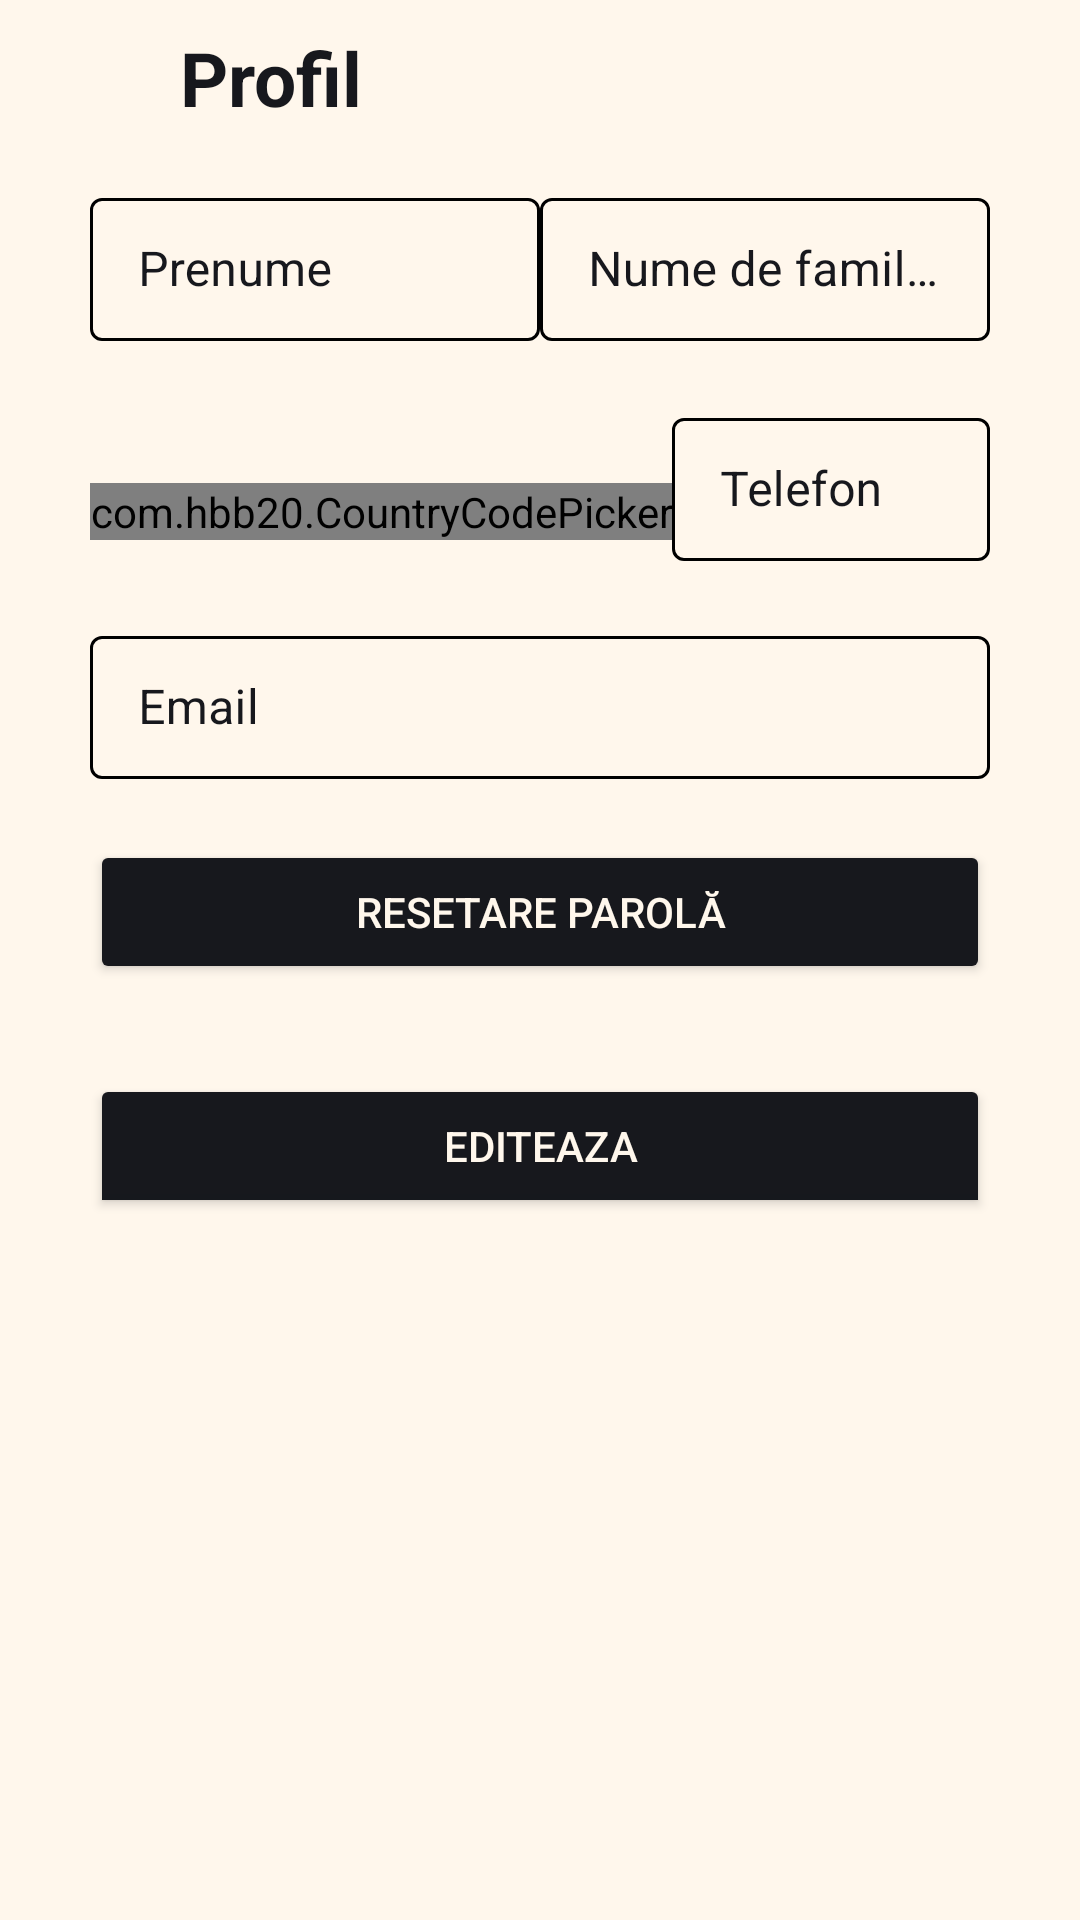

Android layout source for this screen:
<!-- AndroidManifest.xml: application theme Theme.Login -->
<!-- res/layout/fragment_profile.xml -->
<?xml version="1.0" encoding="utf-8"?>
<RelativeLayout xmlns:android="http://schemas.android.com/apk/res/android"
    xmlns:app="http://schemas.android.com/apk/res-auto"
    xmlns:tools="http://schemas.android.com/tools"
    android:layout_width="match_parent"
    android:layout_height="match_parent"
    android:background="@color/floral_white"
    tools:context=".fragment.ProfileFragment">

    <LinearLayout
        android:id="@+id/title"
        android:layout_width="wrap_content"
        android:layout_height="wrap_content">

        <TextView
            android:layout_width="wrap_content"
            android:layout_height="wrap_content"
            android:layout_marginStart="60dp"
            android:layout_marginTop="9dp"
            android:text="Profil"
            android:textColor="@color/black_russian"
            android:textSize="25sp"
            android:textStyle="bold" />

        <TextView
            android:id="@+id/role"
            android:layout_width="wrap_content"
            android:layout_height="wrap_content"
            android:layout_below="@id/title"
            android:layout_marginStart="10dp"
            android:layout_marginTop="7dp"
            android:text=""
            android:textColor="@color/lightGray"
            android:textSize="20sp"
            android:textStyle="bold" />
    </LinearLayout>


    
    
    
    
    
    
    
    
    
    
    
    


    <LinearLayout
        android:id="@+id/fullName"
        android:layout_width="match_parent"
        android:layout_height="wrap_content"
        android:layout_below="@id/title"
        android:layout_centerHorizontal="true"
        android:layout_marginTop="18dp"
        android:orientation="horizontal"
        android:weightSum="100">

        <com.google.android.material.textfield.TextInputLayout
            android:id="@+id/newFirstname"
            style="@style/TextInputLayoutStyle"
            android:layout_width="match_parent"
            android:layout_height="wrap_content"
            android:layout_marginLeft="30dp"
            android:layout_weight="50"
            android:hint="@string/firstName"
            android:textSize="15sp"
            app:endIconMode="clear_text"
            app:endIconTint="@color/black_russian"
            app:errorEnabled="true"
            app:errorIconDrawable="@null">

            <com.google.android.material.textfield.TextInputEditText
                android:layout_width="match_parent"
                android:layout_height="wrap_content"
                android:inputType="textPersonName|textCapWords"
                android:singleLine="true"
                android:textColor="@color/black_russian"
                android:textCursorDrawable="@drawable/color_cursor" />
        </com.google.android.material.textfield.TextInputLayout>

        <com.google.android.material.textfield.TextInputLayout
            android:id="@+id/newLastname"
            style="@style/TextInputLayoutStyle"
            android:layout_width="match_parent"
            android:layout_height="wrap_content"
            android:layout_marginEnd="30dp"
            android:layout_weight="50"
            android:enabled="false"
            android:hint="@string/lastName"
            android:textSize="15sp"
            app:endIconMode="clear_text"
            app:endIconTint="@color/black_russian"
            app:errorEnabled="true"
            app:errorIconDrawable="@null">

            <com.google.android.material.textfield.TextInputEditText
                android:layout_width="match_parent"
                android:layout_height="wrap_content"
                android:inputType="textPersonName|textCapWords"
                android:singleLine="true"
                android:textColor="@color/black_russian"
                android:textCursorDrawable="@drawable/color_cursor" />
        </com.google.android.material.textfield.TextInputLayout>
    </LinearLayout>

    <LinearLayout
        android:id="@+id/newPhone"
        android:layout_width="match_parent"
        android:layout_height="wrap_content"
        android:layout_below="@id/fullName"
        android:orientation="horizontal">

        <com.hbb20.CountryCodePicker
            android:id="@+id/newCcp"
            android:layout_width="wrap_content"
            android:layout_height="wrap_content"
            android:layout_gravity="center_vertical"
            android:layout_marginStart="30dp"
            android:enabled="false"
            app:ccpDialog_backgroundColor="@color/black"
            app:ccpDialog_fastScroller_bubbleColor="@color/desert_storm"
            app:ccpDialog_fastScroller_bubbleTextAppearance="@style/bubbleText"
            app:ccpDialog_fastScroller_handleColor="@color/desert_storm"
            app:ccpDialog_showCloseIcon="true"
            app:ccpDialog_textColor="@color/desert_storm"
            app:ccp_autoDetectCountry="true"
            app:ccp_autoFormatNumber="true"
            app:ccp_contentColor="@color/black_russian"
            app:ccp_countryPreference="ro"
            app:ccp_defaultNameCode="ro"
            app:ccp_showArrow="false"
            app:ccp_showNameCode="false" />

        <com.google.android.material.textfield.TextInputLayout
            android:id="@+id/newPhoneNumber"
            style="@style/TextInputLayoutStyle"
            android:layout_width="match_parent"
            android:layout_height="wrap_content"
            android:layout_gravity="center_vertical"
            android:layout_marginEnd="30dp"
            android:enabled="false"
            android:hint="Telefon"
            android:textCursorDrawable="@drawable/color_cursor"
            android:textSize="15sp"
            app:endIconMode="clear_text"
            app:endIconTint="@color/black_russian"
            app:errorEnabled="true"
            app:errorIconDrawable="@null">

            <com.google.android.material.textfield.TextInputEditText
                android:layout_width="match_parent"
                android:layout_height="wrap_content"
                android:inputType="phone"
                android:textColor="@color/black_russian" />
        </com.google.android.material.textfield.TextInputLayout>
    </LinearLayout>

    <com.google.android.material.textfield.TextInputLayout
        android:id="@+id/newEmail"
        style="@style/TextInputLayoutStyle"
        android:layout_width="match_parent"
        android:layout_height="wrap_content"
        android:layout_below="@id/newPhone"
        android:layout_marginLeft="30dp"
        android:layout_marginTop="-1dp"
        android:layout_marginRight="30dp"
        android:drawablePadding="10dp"
        android:enabled="false"
        android:hint="@string/email"
        android:textSize="15sp"
        app:endIconMode="clear_text"
        app:endIconTint="@color/black_russian"
        app:errorEnabled="true"
        app:errorIconDrawable="@null">

        <com.google.android.material.textfield.TextInputEditText
            android:layout_width="match_parent"
            android:layout_height="wrap_content"
            android:inputType="textEmailAddress"
            android:textColor="@color/black_russian"
            android:textCursorDrawable="@drawable/color_cursor" />
    </com.google.android.material.textfield.TextInputLayout>

    <com.google.android.material.textfield.TextInputLayout
        android:id="@+id/typePassword"
        style="@style/TextInputLayoutStyle"
        android:layout_width="match_parent"
        android:layout_height="wrap_content"
        android:layout_below="@+id/newEmail"
        android:layout_centerInParent="true"
        android:layout_marginLeft="30dp"
        android:layout_marginTop="-1dp"
        android:layout_marginRight="30dp"
        android:hint="@string/password"
        android:inputType="textPassword"
        android:textSize="15sp"
        android:visibility="gone"
        app:endIconMode="password_toggle"
        app:endIconTint="@color/black_russian"
        app:errorEnabled="true"
        app:errorIconDrawable="@null">

        <com.google.android.material.textfield.TextInputEditText
            android:layout_width="match_parent"
            android:layout_height="wrap_content"
            android:inputType="textPassword"
            android:textColor="@color/black_russian"
            android:textCursorDrawable="@drawable/color_cursor" />
    </com.google.android.material.textfield.TextInputLayout>

    <Button
        android:id="@+id/resetPasswordButton"
        android:layout_width="match_parent"
        android:layout_height="wrap_content"
        android:layout_below="@id/typePassword"
        android:layout_centerInParent="true"
        android:layout_marginLeft="30dp"
        android:layout_marginRight="30dp"
        android:layout_marginBottom="30dp"
        android:backgroundTint="@color/black_russian"
        android:outlineSpotShadowColor="@color/black_russian"
        android:text="Resetare parolă"
        android:textColor="#FFF7EC"
        app:cornerRadius="3dp" />

    <ToggleButton
        android:id="@+id/saveChangesButton"
        android:layout_width="match_parent"
        android:layout_height="wrap_content"
        android:layout_below="@id/resetPasswordButton"
        android:layout_centerInParent="true"
        android:layout_marginLeft="30dp"
        android:layout_marginRight="30dp"
        android:layout_marginBottom="10dp"
        android:backgroundTint="@color/black_russian"
        android:checked="false"
        android:outlineSpotShadowColor="@color/black_russian"
        android:textColor="#FFF7EC"
        android:textOff="Editeaza"
        android:textOn="Salveaza"
        app:cornerRadius="3dp" />

    
    
    
    
    
    
    
    
    
    
    
    
    

    <ProgressBar
        android:id="@+id/progress_bar_profile"
        style="?android:attr/progressBarStyleLarge"
        android:layout_width="wrap_content"
        android:layout_height="wrap_content"
        android:layout_below="@id/saveChangesButton"
        android:layout_centerHorizontal="true"
        android:indeterminateTint="@color/black_russian"
        android:visibility="gone" />


</RelativeLayout>
<!-- resources referenced by this layout -->
<resources>
  <color name="black">#121212</color>
  <color name="black_russian">#17181D</color>
  <color name="desert_storm">#edebe8</color>
  <color name="floral_white">#FFF7EC</color>
  <color name="lightGray">#555555</color>
  <!-- drawable avatar: vector/xml drawable (drawable, 4441 chars, omitted) -->
  <!-- drawable color_cursor (drawable) -->
  <?xml version="1.0" encoding="utf-8"?>
  <shape xmlns:android="http://schemas.android.com/apk/res/android">
      <size android:width="2dp" />
      <solid android:color="@color/black_russian" />
  </shape>
  <string name="email">Email</string>
  <string name="firstName">Prenume</string>
  <string name="lastName">Nume de familie</string>
  <string name="password">Parolă</string>
  <style name="TextInputLayoutStyle" parent="Widget.MaterialComponents.TextInputLayout.OutlinedBox.Dense">
          <item name="boxStrokeColor">@color/text_input_box_stroke_black</item>
          <item name="hintTextColor">@color/black_russian</item> 
          <item name="android:textColorHint">@color/black_russian</item>
      </style>
  <style name="bubbleText">
          <item name="android:textColor">#000000</item>
      </style>
  <style name="circleImageView" parent="">
          <item name="cornerFamily">rounded</item>
          <item name="cornerSize">50%</item>
      </style>
  <style name="Theme.Login" parent="Theme.MaterialComponents.DayNight.NoActionBar">
          
          <item name="colorPrimary">@color/black_russian</item>
          <item name="colorPrimaryVariant">@color/darkYellow</item>
          <item name="colorOnPrimary">@color/white</item>
          
          <item name="colorSecondary">@color/teal_200</item>
          <item name="colorSecondaryVariant">@color/teal_700</item>
          <item name="colorOnSecondary">@color/black</item>
          
          <item name="android:statusBarColor">@color/black_russian</item>
          
      </style>
  <color name="darkYellow">#dc9f04</color>
  <color name="white">#FFFFFFFF</color>
  <color name="teal_200">#FF03DAC5</color>
  <color name="teal_700">#FF018786</color>
</resources>
